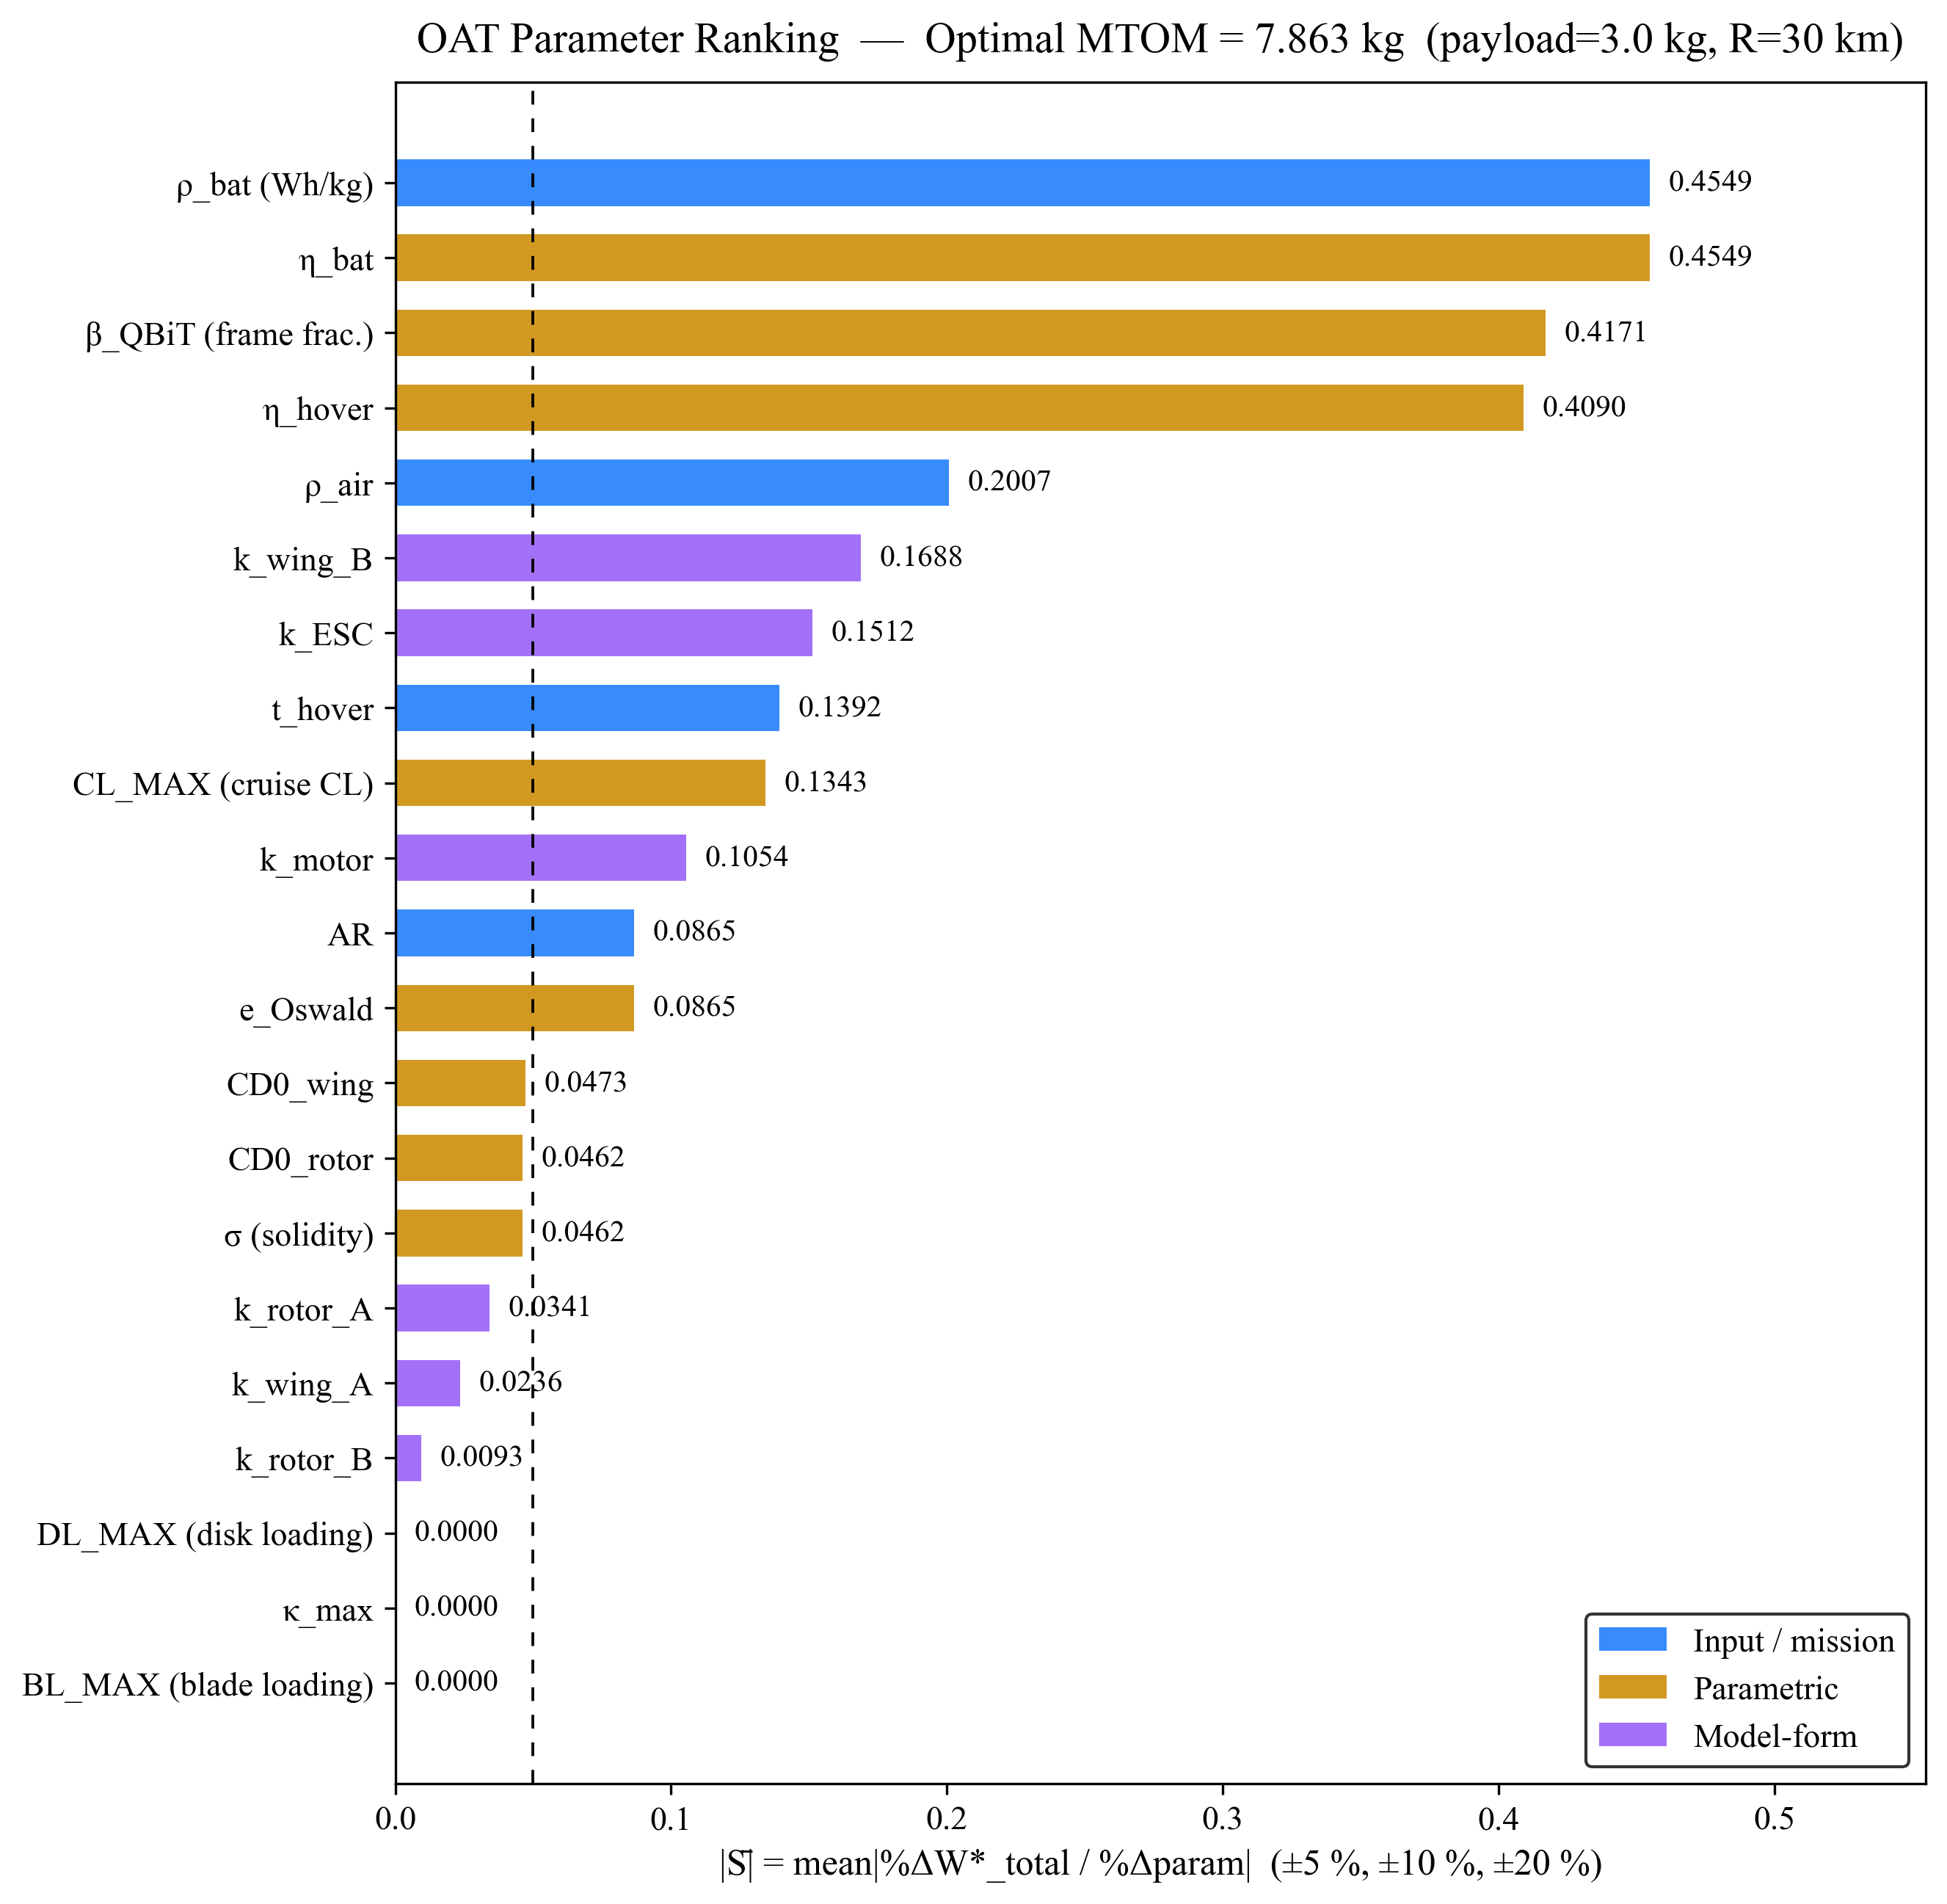

Data behind this chart, as committed beside it:
rank, attr, label, type, nominal, S_mean, dW_minus10_pct, dW_plus10_pct, dW_plus20_pct, failed
1, BATTERY_DENSITY, ρ_bat (Wh/kg), input, 158.0, 0.4549, 5.082, -3.877, -6.94, False
2, BATTERY_EFF, η_bat, param, 0.85, 0.4549, 5.082, -3.877, -6.94, False
3, BETA_QBIT, β_QBiT (frame frac.), param, 0.18, 0.4171, -3.992, 4.338, 9.071, False
4, ETA_HOVER, η_hover, param, 0.65, 0.409, 4.517, -3.568, -6.467, False
5, RHO_AIR, ρ_air, input, 1.225, 0.2007, 2.161, -1.828, -3.4, False
6, K_WING_B, k_wing_B, model, 2.285, 0.1688, -1.717, 1.656, 3.261, False
7, K_ESC, k_ESC, model, 0.0003594, 0.1512, -1.502, 1.522, 3.064, False
8, T_HOVER, t_hover, input, 60.0, 0.1392, -1.384, 1.4, 2.818, False
9, CL_MAX, CL_MAX (cruise CL), param, 0.6, 0.1343, 1.505, -1.152, -2.039, False
10, K_MOTOR, k_motor, model, 0.0002506, 0.1054, -1.049, 1.059, 2.128, False
11, AR_FIXED, AR, input, 8.0, 0.08652, 0.9504, -0.7638, -1.391, False
12, E_OSWALD, e_Oswald, param, 0.8, 0.08652, 0.9504, -0.7638, -1.391, False
13, CD0_WING, CD0_wing, param, 0.01, 0.0473, -0.4707, 0.4754, 0.9555, False
14, CD0_ROTOR, CD0_rotor, param, 0.012, 0.04617, -0.4641, 0.4592, 0.9137, False
15, SIGMA, σ (solidity), param, 0.13, 0.04617, -0.4641, 0.4592, 0.9137, False
16, K_ROTOR_A, k_rotor_A, model, 0.7484, 0.03406, -0.3421, 0.3391, 0.6752, False
17, K_WING_A, k_wing_A, model, -0.0802, 0.02356, -0.2356, 0.2356, 0.4712, False
18, K_ROTOR_B, k_rotor_B, model, 0.0403, 0.009319, 0.09319, -0.0932, -0.1864, False
19, DL_MAX, DL_MAX (disk loading), param, 250.0, 0.000000, -0.000000, -0.000000, -0.000000, False
20, KAPPA_MAX, κ_max, param, 1.15, 0.000000, 0.000000, -0.000000, -0.000000, False
21, BL_MAX, BL_MAX (blade loading), param, 0.14, 0.000000, 0.000000, 0.000000, 0.000000, False
